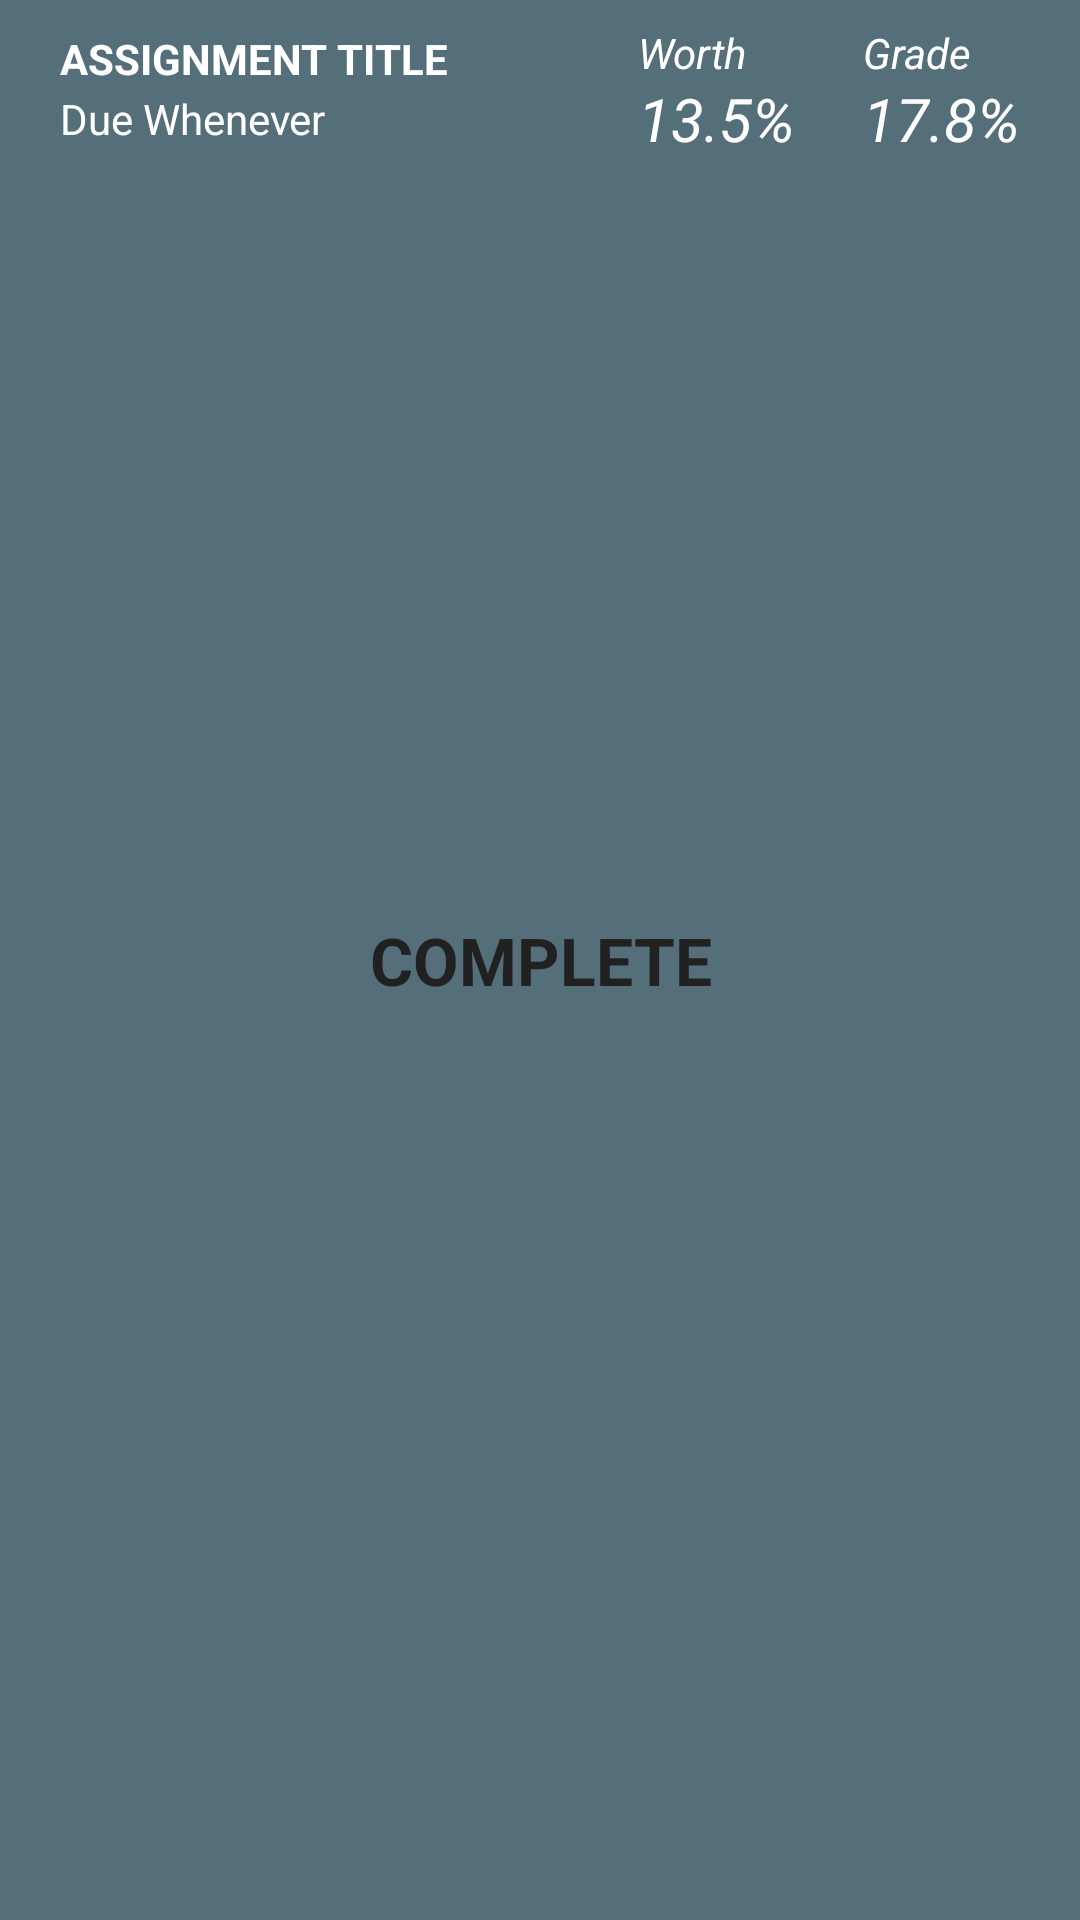

Reconstruct the res/layout file that produces this screen, plus the resources it refers to.
<!-- AndroidManifest.xml: application theme AppTheme -->
<!-- res/layout/assignment_layout.xml -->
<?xml version="1.0" encoding="utf-8"?>
<RelativeLayout xmlns:android="http://schemas.android.com/apk/res/android"
    android:orientation="vertical"
    android:layout_width="match_parent"
    android:layout_height="60dp"
    android:layout_marginTop="10dp"
    android:layout_marginRight="10dp"
    android:layout_marginLeft="10dp"

    android:background="@color/md_blue_grey_600">

    <TextView
        android:id="@+id/assignmentTitleText"
        android:layout_width="wrap_content"
        android:layout_height="wrap_content"
        android:layout_alignParentLeft="true"
        android:layout_alignParentTop="true"
        android:layout_marginLeft="20dp"
        android:layout_marginTop="10dp"
        android:text="ASSIGNMENT TITLE"
        android:textStyle="bold"
        android:textColor="@color/md_white"/>

    <TextView
        android:layout_width="wrap_content"
        android:layout_height="wrap_content"
        android:text="Due Whenever"
        android:textColor="@color/md_white"
        android:layout_alignTop="@+id/assignmentTitleText"
        android:layout_alignParentLeft="true"
        android:layout_marginLeft="20dp"
        android:layout_marginTop="20dp"
        android:id="@+id/assignmentDueDateText"/>

    <TextView
        android:id="@+id/assignmentValueTitleTextText"
        android:layout_width="wrap_content"
        android:layout_height="wrap_content"
        android:layout_alignLeft="@+id/assignmentValueText"
        android:layout_marginTop="8dp"
        android:layout_marginRight="20dp"
        android:text="Worth"
        android:textColor="@color/md_white"
        android:textStyle="italic"
        android:textSize="14dp"/>

    <TextView
        android:id="@+id/assignmentValueText"
        android:layout_width="wrap_content"
        android:layout_height="wrap_content"
        android:layout_alignTop="@+id/assignmentValueTitleTextText"
        android:layout_alignRight="@+id/assignmentMarkText"
        android:layout_marginTop="18dp"
        android:layout_marginRight="75dp"
        android:text="13.5%"
        android:textColor="@color/md_white"
        android:textStyle="italic"
        android:textSize="20dp"/>

    <TextView
        android:id="@+id/assignmentMarkTitleText"
        android:layout_width="wrap_content"
        android:layout_height="wrap_content"
        android:layout_alignLeft="@+id/assignmentMarkText"
        android:layout_marginTop="8dp"
        android:layout_marginRight="20dp"
        android:text="Grade"
        android:textColor="@color/md_white"
        android:textStyle="italic"
        android:textSize="14dp"/>

    <TextView
        android:id="@+id/assignmentMarkText"
        android:layout_width="wrap_content"
        android:layout_height="wrap_content"
        android:layout_alignParentRight="true"
        android:layout_alignTop="@+id/assignmentMarkTitleText"
        android:layout_marginTop="18dp"
        android:layout_marginRight="20dp"
        android:text="17.8%"
        android:textColor="@color/md_white"
        android:textStyle="italic"
        android:textSize="20dp"/>

    <TextView
        android:id="@+id/assignmentCompleteMark"
        android:layout_width="match_parent"
        android:layout_height="match_parent"
        android:textStyle="bold"
        android:text="COMPLETE"
        android:gravity="center"
        android:textSize="22sp"
        android:textColor="@color/md_grey_900"/>

</RelativeLayout>
<!-- resources referenced by this layout -->
<resources>
  <color name="md_blue_grey_600">#546E7A</color>
  <color name="md_grey_900">#212121</color>
  <color name="md_white">#ffffff</color>
  <style name="AppTheme" parent="Theme.AppCompat.Light.DarkActionBar">
          
          <item name="colorPrimary">@color/md_green_400</item>
          <item name="colorPrimaryDark">@color/md_green_600</item>
          <item name="colorAccent">@color/md_blue_grey_100</item>
          <item name="android:windowBackground">@color/md_blue_grey_900</item>
      </style>
  <color name="md_green_400">#66BB6A</color>
  <color name="md_green_600">#43A047</color>
  <color name="md_blue_grey_100">#CFD8DC</color>
  <color name="md_blue_grey_900">#263238</color>
</resources>
